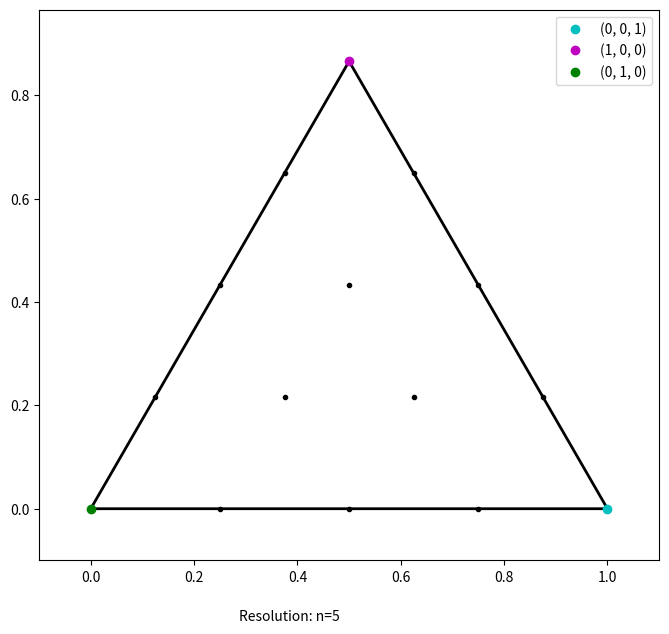

This figure's Python source: (Note: this script raises an exception after producing the figure.)
# libraries here

from math import *
from math import factorial
from mpmath import gamma as gm
from mpmath import factorial as fac
import mpmath as mp
from mpmath import quad
import numpy as np
from scipy import optimize
from scipy import stats
from scipy.integrate import dblquad
from scipy.stats import dirichlet
from scipy.special import gamma, factorial, beta
from scipy.spatial import ConvexHull, convex_hull_plot_2d
import matplotlib.pyplot as plt
from matplotlib import rc
from matplotlib import patches as mpatches
import matplotlib.tri as tri

#set mpmath global precision for tanh-sinh quadrature
mp.mp.dps = 35

def main():

    #alpha params for dirichlet distribution here
    alpha1 = 1
    alpha2 = 2
    alpha3 = 3
    alphas = [toMpMath(alpha1), toMpMath(alpha2), toMpMath(alpha3)]

    resolution = 5
    resolution_ts = mp.mpf('0.001')

    dirichlet_object = Dirichlet_Distribution(resolution, resolution_ts, alphas)
    #dirichlet_object.plotSimplex()
    dirichlet_object.showNodes()


#function for ensuring all floating point numbers are in mpmath precision
def toMpMath(x):
    #if the arg is already a mpmath number, pass
    if isinstance(x, mp.mpf):
        return x
    #else, return it as a mpmath float
    else:
        return mp.mpf(str(x))

#function for converting barycentric to cartesian coordinates
def bc2xy(xyz):
    x = (xyz[0] * mp.mpf('0.5')) + (xyz[1] * 0) + (xyz[2] * 1)
    y = (xyz[0] * (mp.sqrt(mp.mpf('3')) / 2)) + (xyz[1] * 0) + (xyz[2] * 0)
    return [x,y]

#function to convert unit square [0,1]x[0,1] to barycentric coordinates via Duffy transform
def uv2bc(u, v):
    u = toMpMath(u)
    v = toMpMath(v)

    #Duffy transform implemented below; defining a set of BC coordinates (A, B, C) from a point in the unit square (u, v)
    #The singular side occurs at u=1
    A = u
    B = v * (1-u)
    C = (1 - u) * (1 - v)
    return [A, B, C]

#function to convert barycentric coordinates to unit square coordinates (u, v) via Duffy transform
def bc2uv(x):
    x = [toMpmath(i) for i in x]
    u = x[0]

    if (u == 1):
        v = 0
        return [u, v]
    else:
        v = (x[1] / (1 - x[0]))
        return [u, v]

#function to calculate the dirichlet pdf at a given BC coordinate
def dirichletpdf(x, alpha):
    x = [toMpMath(i) for i in x]
    alpha = [toMpMath(j) for j in alpha]

    prod = 1 #for Dirichlet kernel \prod(x_1^alpha_i)
    a0 = 0 #for calculating beta function constant 
    g_prod = 1 #for calculating beta function constant
    area = toMpMath('0.5') * mp.sqrt(mp.mpf('3')) / 2 #barycentric triangle area

    for i in range(len(x)):
        try:
            prod *= (x[i]**(alpha[i][-1]))
        except ZeroDivisionError:
            prod = inf
        a0 += alpha[i]
        g_prod *= gm(alpha[i])
    g0 = gm(a0)
    beta_func = g0 / g_prod #beta function
    dirpdf = prod * beta_func * (mp.mpf('0.5') / area)

    return dirpdf

class Dirichlet_Distribution:

    #mesh properties
    vertices = [] #store BC vertices of each subtriangle, starting with (0,0,1), going right to left, bottom to top
    triangles = [] #store subtriangles by their vertex indices
    index_vert = [] #index for keeping track of vertices; index(0,0,1) = 0

    #this array stores relevant information about the mesh and distribution
    #the i-th entry will be [prob mass of subtriangle i, vertex indices of subtriangle, ...
        # ..., number of nodes (out of 13) in the HPD region, T/F on whether the subtriangle is split]
    sub_info = []

    #distribution parameters
    alphas = [0, 0, 0]

    #resolution of mesh, tanh-sinh step, domain area
    res = 0
    res_ts = 0
    area = mp.mpf('0.5') * (mp.sqrt(mp.mpf('3'))/2)

    '''
    Roots/nodes of the Dunavant 13-point (7-degree) rule. These are the simplex-specific barycentric coordinates for Gaussian quadrature, precalculated.
    The paper is called "HIGH DEGREE EFFICIENT SYMMETRICAL GAUSSIAN QUADRATURE RULES FOR THE TRIANGLE" by D. A. Dunavant.
    To use this, conceptualize the symmetric group S3; Each coordinate (node) is of the form [ralpha, rbeta, rgamma]. 
    The first column represents the identity permutation coordinate (1/3, 1/3, 1/3) in the center of the triangle.
    The second column represents three nodes, any permutation of (0.479, 0.260, 0.260).
    The third column, same thing, three nodes of some permutation of (0.86, 0.06, 0.06)
    The last column represents six nodes, as there are six different permutations of these three distinct barycentric coordinates. 
    Hence, these represent the 13 distinct nodes that will be sampled in every smooth subtriangle.
    '''
    ralpha = [toMpMath(1/3), mp.mpf('0.479308067841920'),  mp.mpf('0.869739794195568'),  mp.mpf('0.048690315425316')]
    rbeta = [toMpMath(1/3),  mp.mpf('0.260345966079040'),  mp.mpf('0.065130102902216'),  mp.mpf('0.312865496004874')]
    rgamma = [toMpMath(1/3), mp.mpf('0.260345966079040'), mp.mpf('0.065130102902216'), mp.mpf('0.638444188569810')]

    #weights at the nodes above. Each column from above will use the weight corresponding the the column below.
    #for example, the point (1/3, 1/3, 1/3) on each subtriangle will have the weight -0.14957...
    weights = [mp.mpf('-0.149570044467682'),  mp.mpf('0.175615257433208'),  mp.mpf('0.053347235608838'),  mp.mpf('0.077113760890257')]

    #mass of the domain, for accountability purposes after performing all calculations
    mass = 0

    #parameter for s, t-domain. These are the roughly-picked intervals on the real lines that go into our u-v unit square as a result of the tanh-sinh function.
    t_extrema = 2
    s_max = 3.64
    s_min = 2.4

    #stores subtriangle and its variance in an array for determining which triangles to use tah-sinh on.
    subtriangle_variance = []

    #iterator check: 0=first pass, 1=second pass, 2=3rd pass. This is for if we decide to do a subtriangle division after one 'pass', or pdf calculation across the domain.
    iterator = 0

    #constructor
    def __init__(self, a, h, params):

        self.res = a
        self.res_ts = h
        self.alphas = [toMpMath(i) for i in params]

        #segment sides of triangle for grid to perform numerical integration in barycentric coordinates
        n = mp.linspace(0, 1, a)

        grid = [n, n, n]

        #construct list of vertices from L->R (0,0,1) -> (0,1,0) and y=0 to y=sqrt(3)/2
        #construct list of vertex indices
        for i in range(len(n)):
            j = 0
            rowindex = []
            while((i+j) <= (a-1)):
                rowindex.append(len(self.vertices))
                self.vertices.append([n[i], n[j], n[a - i - j - 1]])
                j += 1
            self.index_vert.append(list(rowindex))

        #construct list of subtriangles, each characterized by three vertex indices
        for i in range(len(self.index_vert) - 1):
            for j in range(len(self.index_vert[i]) - 1):
                self.triangles.append([self.index_vert[i][j], self.index_vert[i][j+1], self.index_vert[i+1][j]])
                if((j+1) != (len(self.index_vert[i]) - 1)):
                    self.triangles.append([self.index_vert[i][j+1], self.index_vert[i+1][j], self.index_vert[i+1][j+1]])

    def getVertices(self):
        print(f"vertices: {self.vertices}")
        print(f"index of vertices: {self.index_vert}")
        print(f"triangles: {self.triangles}")

    def plotSimplex(self):
        plt.figure(1, figsize=(8,8))
        ax = plt.gca()

        #plot simplex/BC triangle
        triangle = mpatches.Polygon([[0,0], [1,0], [0.5, sqrt(3)/2]], closed=True, fill=False, edgecolor='black', linewidth=2)
        ax.add_patch(triangle)

        plt.xlim(-0.1, 1.1)
        plt.ylim(-0.1, sqrt(3)/2 + 0.1)
        ax.set_aspect('equal', adjustable='box')

        #plot the vertices of each subtriangle
        for i in range(len(self.vertices)):
            x, y = bc2xy(self.vertices[i])
            plt.plot(x, y, 'k.')

        #for reference, plot the three vertices of the parent triangle and label them
        a, b = bc2xy([0, 0, 1])
        plt.plot(a, b, 'co', label='(0, 0, 1)')
        a, b = bc2xy([1, 0, 0])
        plt.plot(a, b, 'mo', label='(1, 0, 0)')
        a, b = bc2xy([0, 1, 0])
        plt.plot(a, b, 'go', label='(0, 1, 0)')
        plt.legend()
        o = f"Resolution: n={self.res}"
        plt.figtext(0.375, 0.075, o)

        plt.savefig("/home/jay/Documents/Research/CNRE/Dirichlet/hpd_calc_visual.png")

    #function for obtaining subtriangle area; used in the event AMR is employed and subtriangles are not uniform area
    def getSubArea(self, subtriangle):
        x_1, y_1 = bc2xy(self.vertices[subtriangle[1]])
        x_0, y_0 = bc2xy(self.vertices[subtriangle[0]])

        sidelength = mp.sqrt((x_1 - x_0)**2 + (y_1-y_0)**2)
        return self.area * sidelength**2

    #function for getting the local (within a subtriangle) barycentric coordinates given the parent BC triangle coords
    def localBCfromRefBC(self,subtriangle, bc):
        lambdas = [toMpMath(i) for i in bc]

        mu_0 = (lambdas[0] * self.vertices[subtriangle[0]][0]) + (lambdas[1] * self.vertices[subtriangle[1]][0])\
                + (lambdas[2] * self.vertices[subtriangle[2]][0]) 
        mu_1 = (lambdas[0] * self.vertices[subtriangle[0]][1]) + (lambdas[1] * self.vertices[subtriangle[1]][1])\
                + (lambdas[2] * self.vertices[subtriangle[2]][1])
        mu_2 = (lambdas[0] * self.vertices[subtriangle[0]][2]) + (lambdas[1] * self.vertices[subtriangle[1]][2])\
                + (lambdas[2] * self.vertices[subtriangle[2]][2])

        return [mu_0, mu_1, mu_2]

    #for a given subtriangle, return list of node locations in reference barycentric coordinates, and weights at the nodes
    def gaussQuadNodes(self, subtriangle):
        subtriangle_nodes = []

        #the nodes will be permutations of [ralpha[i], rbeta[i], rgamma[i]] with respect to the S3 symmetry group
        for i in range(4):

            #for i=0,1,2, get [ralpha[i],rbeta[i],rgamma[i]] and distinct permutations at each i
            w = [self.ralpha[i], self.rbeta[i], self.rgamma[i]]

            #if i=0, note there is only one distinct permutation of (1/3,1/3,1/3)
            if(i==0):
                subtriangle_nodes.append([self.localBCfromRefBC(subtriangle, w), self.weights[i]])
                continue
            else: #since there are three distinct permutations for each i=1,2
                for j in range(len(w)):
                    subtriangle_nodes.append([self.localBCfromRefBC(subtriangle, w), self.weights[i]])
                    w = w[-1:] + w[:-1] #np.roll them without the `np`

        #since the last col i=3 has six valid permutations, we need the final three nodes
        w = [self.ralpha[3], self.rgamma[3], self.rbeta[3]]
        for i in range(3):
            subtriangle_nodes.append([self.localBCfromRefBC(subtriangle, w), self.weights[3]])
            w = w[-1:] + w[:-1]
        
        return subtriangle_nodes

    #function on experimental branch to test output of nodes
    def showNodes(self):
        self.plotSimplex()
        node_list = self.gaussQuadNodes(self.triangles[0])
        for i in range(len(node_list)):
            x, y = bc2xy(node_list[i][0])
            plt.plot(x, y, 'ro')
        plt.savefig("/home/jay/Documents/Research/CNRE/Dirichlet/hpd_calc_test_function.png")

if __name__ == "__main__":
    main()
